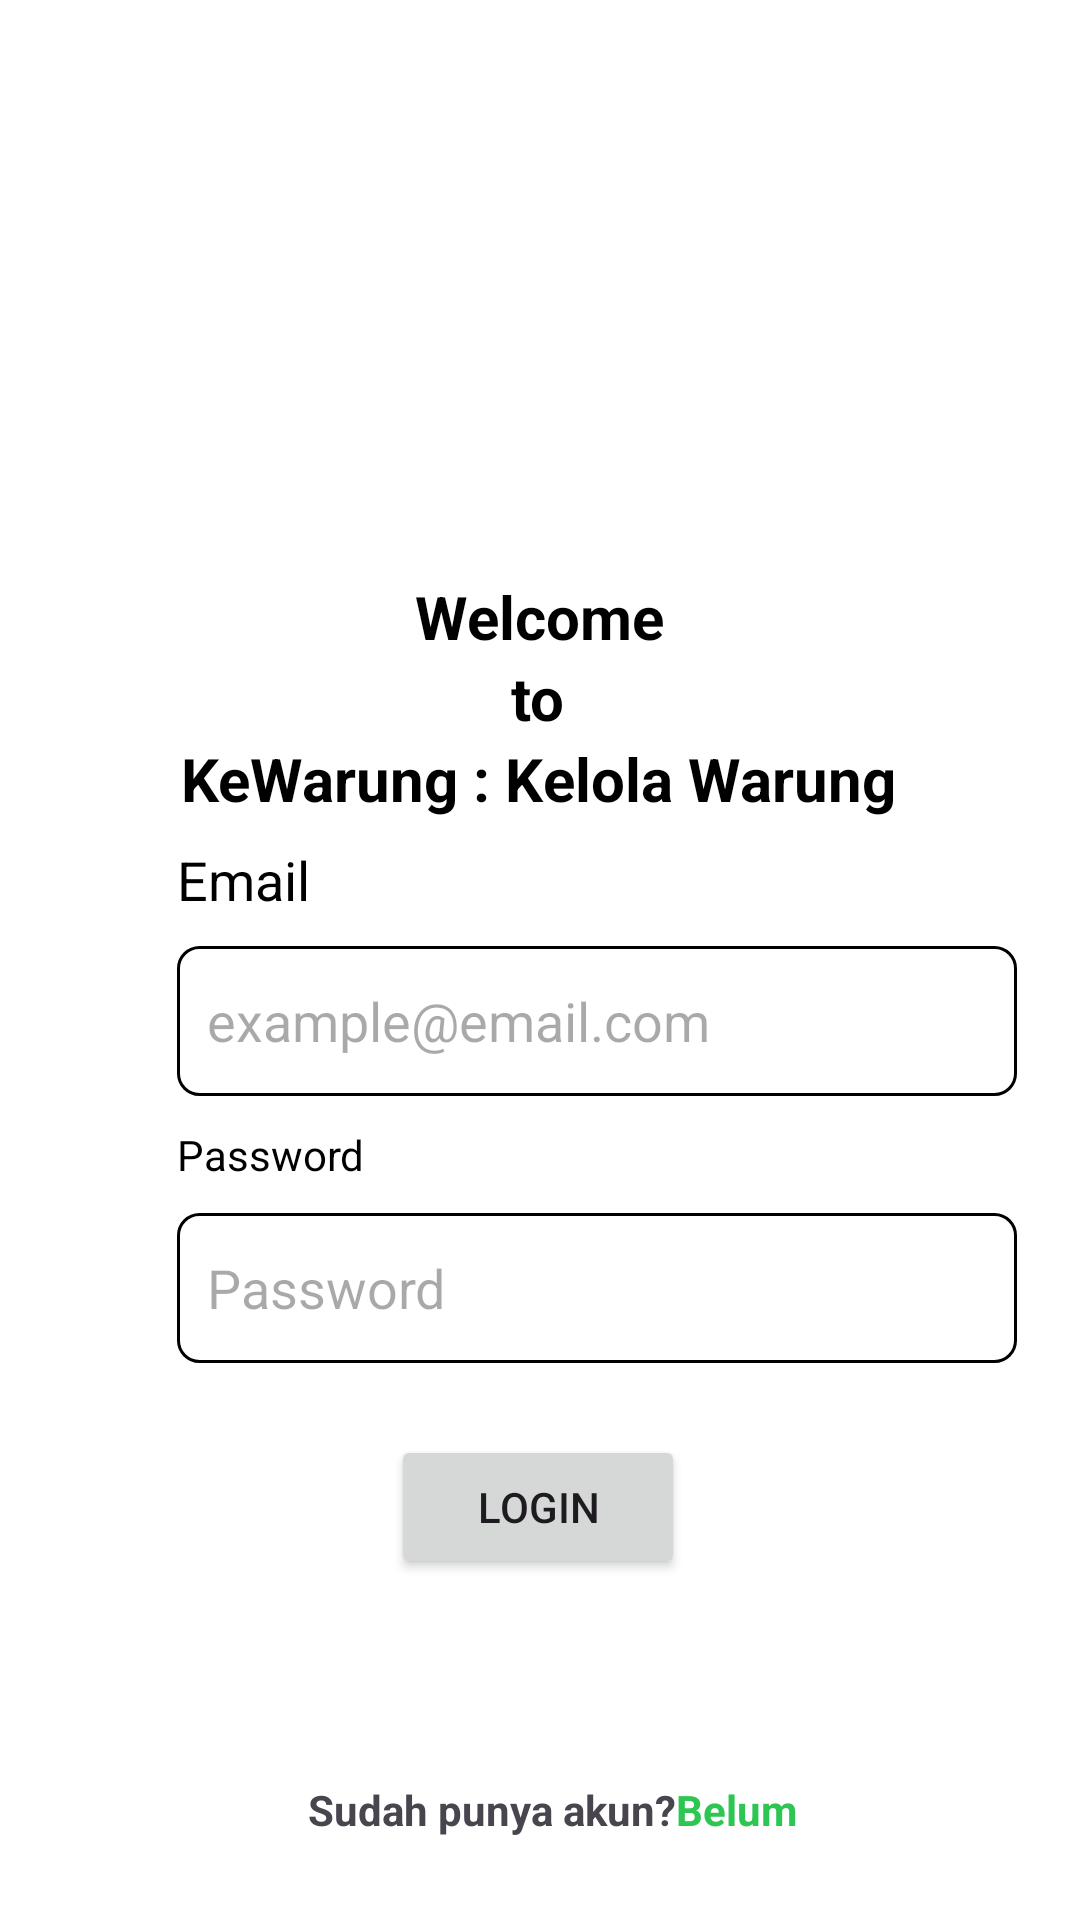

Layout XML and referenced resources for this Android screen:
<!-- AndroidManifest.xml: application theme Theme.KeWarung -->
<!-- res/layout/activity_login.xml -->
<?xml version="1.0" encoding="utf-8"?>
<androidx.constraintlayout.widget.ConstraintLayout xmlns:android="http://schemas.android.com/apk/res/android"
    xmlns:app="http://schemas.android.com/apk/res-auto"
    xmlns:tools="http://schemas.android.com/tools"
    android:layout_width="match_parent"
    android:layout_height="match_parent"
    android:background="@color/white"
    android:orientation="vertical"
    tools:context=".authentication.LoginActivity">

    <View
        android:id="@+id/iv_profile"
        android:layout_width="140dp"
        android:layout_height="140dp"
        android:layout_marginStart="75dp"
        android:layout_marginTop="28dp"
        android:layout_marginEnd="75dp"
        android:background="@drawable/baseline_account_circle_24"
        android:backgroundTint="@color/black"
        android:contentDescription="@string/profile_image"
        app:layout_constraintEnd_toEndOf="parent"
        app:layout_constraintHorizontal_bias="0.495"
        app:layout_constraintStart_toStartOf="parent"
        app:layout_constraintTop_toTopOf="parent" />

    <TextView
        android:id="@+id/tv_welcome"
        android:layout_width="wrap_content"
        android:layout_height="wrap_content"
        android:layout_marginTop="24dp"
        android:text="@string/welcome"
        android:textColor="@color/black"
        android:textSize="20sp"
        android:textStyle="bold"
        app:layout_constraintEnd_toEndOf="parent"
        app:layout_constraintStart_toStartOf="parent"
        app:layout_constraintTop_toBottomOf="@+id/iv_profile" />

    <TextView
        android:id="@+id/tv_to"
        android:layout_width="wrap_content"
        android:layout_height="wrap_content"
        android:text="@string/to"
        android:textColor="@color/black"
        android:textSize="20sp"
        android:textStyle="bold"
        app:layout_constraintEnd_toEndOf="parent"
        app:layout_constraintHorizontal_bias="0.498"
        app:layout_constraintStart_toStartOf="parent"
        app:layout_constraintTop_toBottomOf="@+id/tv_welcome" />

    <TextView
        android:id="@+id/tv_kewarung"
        android:layout_width="wrap_content"
        android:layout_height="wrap_content"
        android:text="@string/kewarung_kelola_warung"
        android:textColor="@color/black"
        android:textSize="20sp"
        android:textStyle="bold"
        app:layout_constraintEnd_toEndOf="parent"
        app:layout_constraintHorizontal_bias="0.497"
        app:layout_constraintStart_toStartOf="parent"
        app:layout_constraintTop_toBottomOf="@+id/tv_to" />

    <TextView
        android:id="@+id/tv_email"
        android:layout_width="wrap_content"
        android:layout_height="wrap_content"
        android:layout_marginTop="8dp"
        android:text="@string/email"
        android:textColor="@color/black"
        android:textSize="18sp"
        app:layout_constraintEnd_toEndOf="parent"
        app:layout_constraintHorizontal_bias="0.187"
        app:layout_constraintStart_toStartOf="parent"
        app:layout_constraintTop_toBottomOf="@+id/tv_kewarung" />

    <EditText
        android:id="@+id/et_email"
        android:layout_width="280dp"
        android:layout_height="50dp"
        android:layout_marginTop="10dp"
        android:background="@drawable/et_shape"
        android:hint="@string/format_email"
        android:maxLines="1"
        android:padding="10dp"
        app:layout_constraintStart_toStartOf="@+id/tv_email"
        app:layout_constraintTop_toBottomOf="@+id/tv_email" />

    <TextView
        android:id="@+id/tv_pass"
        android:layout_width="wrap_content"
        android:layout_height="wrap_content"
        android:layout_marginTop="10dp"
        android:text="@string/password"
        android:textColor="@color/black"
        android:textSize="14sp"
        app:layout_constraintEnd_toEndOf="parent"
        app:layout_constraintHorizontal_bias="0.0"
        app:layout_constraintStart_toStartOf="@+id/et_email"
        app:layout_constraintTop_toBottomOf="@+id/et_email" />

    <EditText
        android:id="@+id/et_pass"
        android:layout_width="280dp"
        android:layout_height="50dp"
        android:layout_marginTop="10dp"
        android:inputType="textPassword"
        android:maxLines="1"
        android:hint="@string/password"
        android:padding="10dp"
        android:background="@drawable/et_shape"
        app:layout_constraintStart_toStartOf="@+id/tv_pass"
        app:layout_constraintTop_toBottomOf="@+id/tv_pass" />

    <Button
        android:id="@+id/btn_login"
        android:layout_width="98dp"
        android:layout_height="48dp"
        android:layout_marginTop="24dp"
        android:text="@string/login"
        app:layout_constraintEnd_toEndOf="parent"
        app:layout_constraintHorizontal_bias="0.498"
        app:layout_constraintStart_toStartOf="parent"
        app:layout_constraintTop_toBottomOf="@+id/et_pass" />

    <TextView
        android:id="@+id/tv_have_account"
        android:layout_width="wrap_content"
        android:layout_height="wrap_content"
        android:text="@string/sudah_punya_akun"
        android:textStyle="bold"
        app:layout_constraintBottom_toBottomOf="parent"
        app:layout_constraintEnd_toEndOf="parent"
        app:layout_constraintHorizontal_bias="0.432"
        app:layout_constraintStart_toStartOf="parent"
        app:layout_constraintTop_toTopOf="parent"
        app:layout_constraintVertical_bias="0.956" />

    <TextView
        android:id="@+id/tv_signUp"
        android:layout_width="wrap_content"
        android:layout_height="wrap_content"
        android:text="@string/belum"
        android:textColor="@color/green"
        android:textStyle="bold"
        app:layout_constraintBottom_toBottomOf="parent"
        app:layout_constraintEnd_toEndOf="parent"
        app:layout_constraintHorizontal_bias="0.0"
        app:layout_constraintStart_toEndOf="@+id/tv_have_account"
        app:layout_constraintTop_toTopOf="parent"
        app:layout_constraintVertical_bias="0.956" />

    <ProgressBar
        android:id="@+id/progressBar"
        style="?android:attr/progressBarStyle"
        android:layout_width="wrap_content"
        android:layout_height="wrap_content"
        android:visibility="gone"
        tools:visibility="visible"
        app:layout_constraintStart_toStartOf="parent"
        app:layout_constraintTop_toTopOf="parent"
        app:layout_constraintEnd_toEndOf="parent"
        app:layout_constraintBottom_toBottomOf="parent"/>

</androidx.constraintlayout.widget.ConstraintLayout>
<!-- resources referenced by this layout -->
<resources>
  <color name="black">#FF000000</color>
  <color name="green">#2DC652</color>
  <color name="white">#FFFFFFFF</color>
  <!-- drawable et_shape (drawable) -->
  <?xml version="1.0" encoding="utf-8"?>
  <shape xmlns:android="http://schemas.android.com/apk/res/android"
      android:shape="rectangle" >
      <corners android:radius="7dp"/>
      <stroke android:color="@color/black" android:width="@dimen/cardview_compat_inset_shadow"/>
  </shape>
  <string name="belum">Belum</string>
  <string name="email">Email</string>
  <string name="format_email">example@email.com</string>
  <string name="kewarung_kelola_warung">KeWarung : Kelola Warung</string>
  <string name="login">Login</string>
  <string name="password">Password</string>
  <string name="profile_image">Profile Image</string>
  <string name="sudah_punya_akun">Sudah punya akun?</string>
  <string name="to">to</string>
  <string name="welcome">Welcome</string>
  <style name="Theme.KeWarung" parent="Base.Theme.KeWarung" />
  <style name="Base.Theme.KeWarung" parent="Theme.Material3.DayNight.NoActionBar">
          
           <item name="colorPrimary">@color/green</item>
      </style>
</resources>
